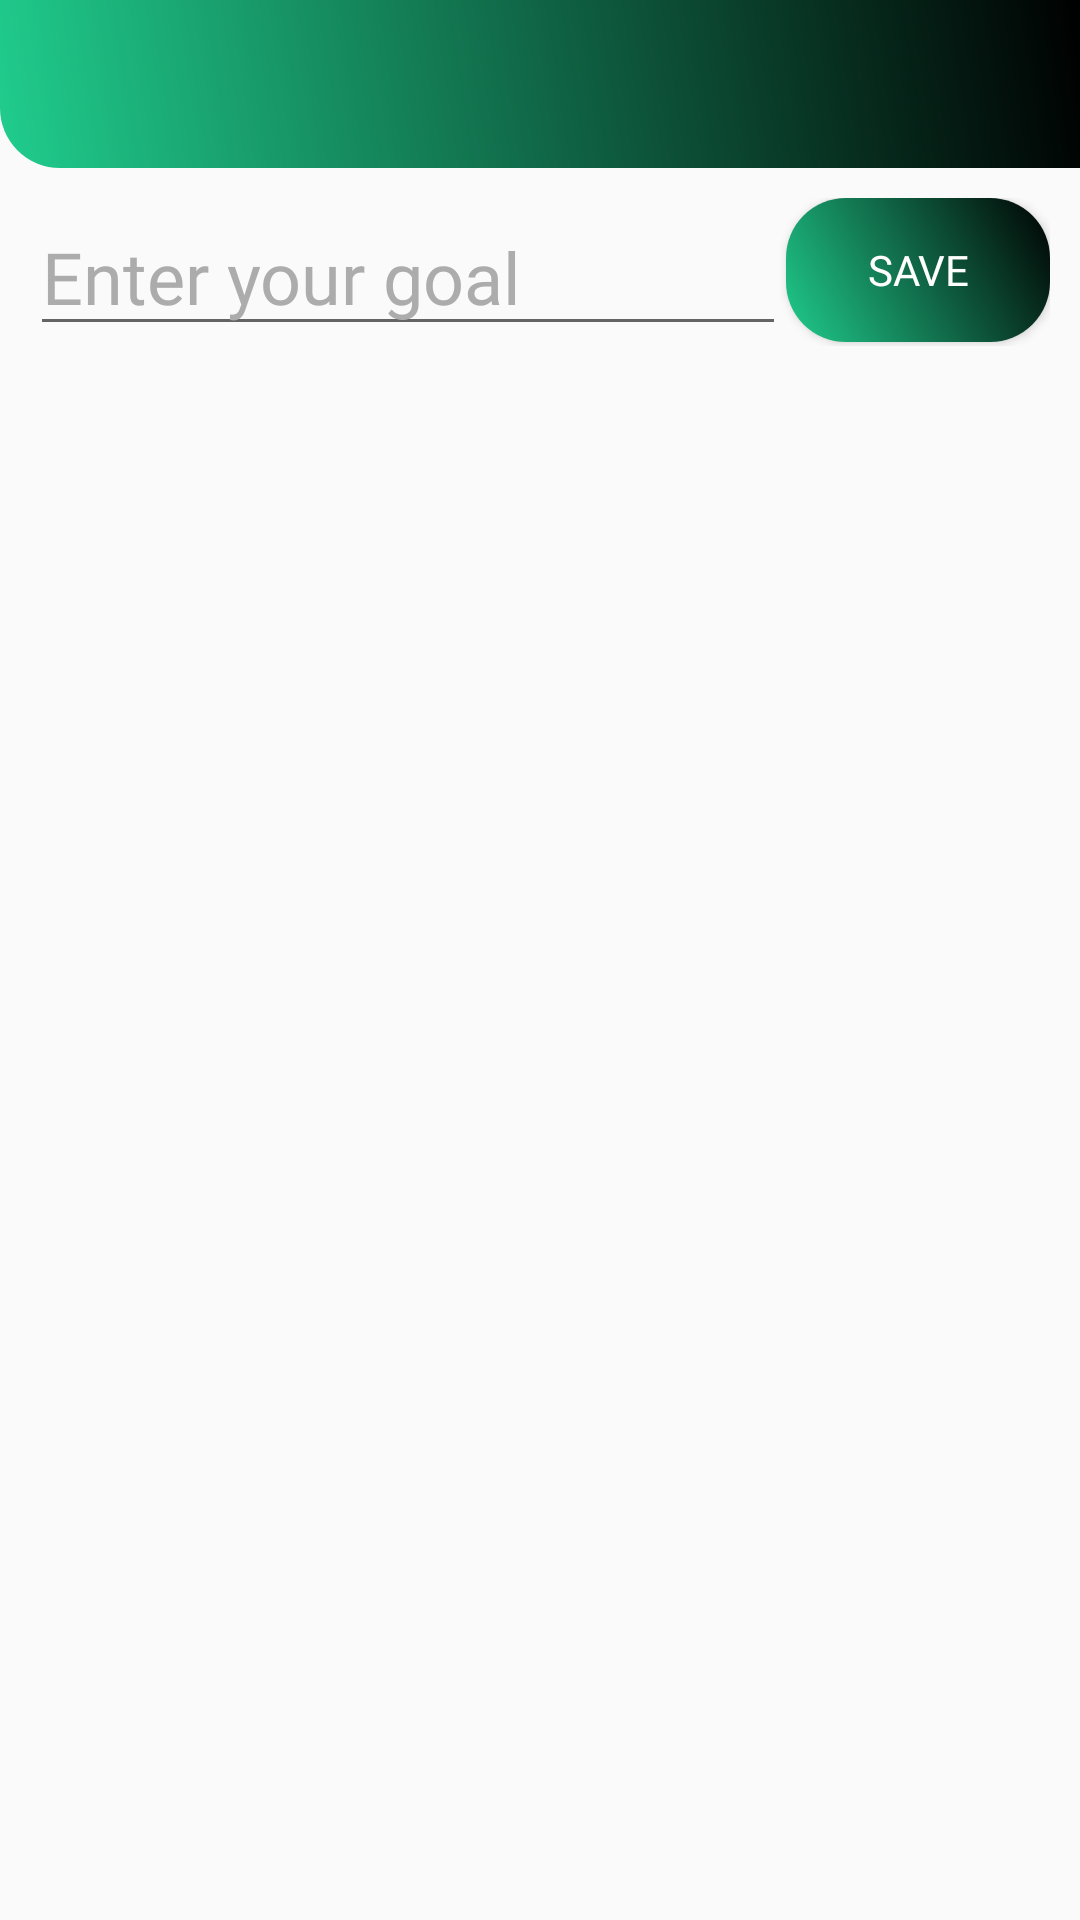

Produce the Android XML layout that renders to this screen, including the resource entries it uses.
<!-- AndroidManifest.xml: activity theme CustomNoActionBarTheme -->
<!-- res/layout/activity_goals.xml -->
<?xml version="1.0" encoding="utf-8"?>
<androidx.constraintlayout.widget.ConstraintLayout xmlns:android="http://schemas.android.com/apk/res/android"
    xmlns:app="http://schemas.android.com/apk/res-auto"
    xmlns:tools="http://schemas.android.com/tools"
    android:layout_width="match_parent"
    android:layout_height="match_parent"
    tools:context=".activities.GoalsActivity">

    <androidx.appcompat.widget.Toolbar
        android:id="@+id/toolbarGoals"
        android:layout_width="0dp"
        android:layout_height="?attr/actionBarSize"
        android:background="@drawable/gradient"
        android:theme="@style/CustomToolbarStyle"
        app:layout_constraintEnd_toEndOf="parent"
        app:layout_constraintStart_toStartOf="parent"
        app:layout_constraintTop_toTopOf="parent" />

    <RelativeLayout
        android:id="@+id/linearLayout"
        android:layout_width="match_parent"
        android:layout_height="wrap_content"
        android:orientation="horizontal"
        android:padding="@dimen/padding"
        app:layout_constraintTop_toBottomOf="@+id/toolbarGoals">

        <EditText
            android:id="@+id/etGoal"
            android:layout_width="wrap_content"
            android:layout_height="wrap_content"
            android:layout_alignParentStart="true"
            android:layout_alignParentTop="true"
            android:layout_toStartOf="@+id/btnSave"
            android:fontFamily="@font/nunitomedium"
            android:hint="@string/enter_your_goal"
            android:inputType="text"
            android:textSize="@dimen/text_size"
            android:textColorHint="@color/light_grey"
            app:layout_constraintStart_toStartOf="parent"
            app:layout_constraintTop_toTopOf="parent" />

        <Button
            android:id="@+id/btnSave"
            android:layout_width="wrap_content"
            android:layout_height="wrap_content"
            android:layout_alignParentTop="true"
            android:layout_alignParentEnd="true"
            android:background="@drawable/gradient_main_toolbar"
            android:fontFamily="@font/nunitomedium"
            android:text="@string/save"
            android:textColor="@color/white"
            app:layout_constraintEnd_toEndOf="parent"
            app:layout_constraintStart_toEndOf="@+id/etGoal"
            app:layout_constraintTop_toTopOf="parent" />
    </RelativeLayout>

    <androidx.recyclerview.widget.RecyclerView
        android:id="@+id/recyclerView"
        android:layout_width="match_parent"
        android:layout_height="0dp"
        android:padding="@dimen/padding"
        app:layout_constraintBottom_toBottomOf="parent"
        app:layout_constraintEnd_toEndOf="parent"
        app:layout_constraintStart_toStartOf="parent"
        app:layout_constraintTop_toBottomOf="@+id/linearLayout" />

</androidx.constraintlayout.widget.ConstraintLayout>
<!-- resources referenced by this layout -->
<resources>
  <color name="light_grey">#ACACAC</color>
  <color name="white">#FFFFFFFF</color>
  <dimen name="padding">10dp</dimen>
  <dimen name="text_size">24sp</dimen>
  <!-- drawable gradient (drawable) -->
  <?xml version="1.0" encoding="utf-8"?>
  <shape xmlns:android="http://schemas.android.com/apk/res/android"
      android:shape="rectangle">
  
      <gradient
          android:type="linear"
          android:startColor="@color/green"
          android:endColor="@color/black"
          android:angle="45"/>
  
      <corners android:bottomLeftRadius="20dp" />
  
  </shape>
  <!-- drawable gradient_main_toolbar (drawable) -->
  <?xml version="1.0" encoding="utf-8"?>
  <shape xmlns:android="http://schemas.android.com/apk/res/android"
      android:shape="rectangle">
  
      <gradient
          android:type="linear"
          android:startColor="@color/green"
          android:endColor="@color/black"
          android:angle="45"/>
  
      <corners android:radius="20dp"/>
  
  </shape>
  <string name="enter_your_goal">Enter your goal</string>
  <string name="save">Save</string>
  <style name="CustomToolbarStyle">
          <item name="android:textColorPrimary">@color/white</item>
          <item name="android:colorControlNormal">@color/white</item>
          <item name="android:gravity">center</item>
      </style>
  <style name="CustomNoActionBarTheme" parent="@style/Theme.AppCompat.Light.NoActionBar">
          <item name="android:statusBarColor">@color/black</item>
      </style>
  <color name="green">#20CD8D</color>
  <color name="black">#FF000000</color>
</resources>
